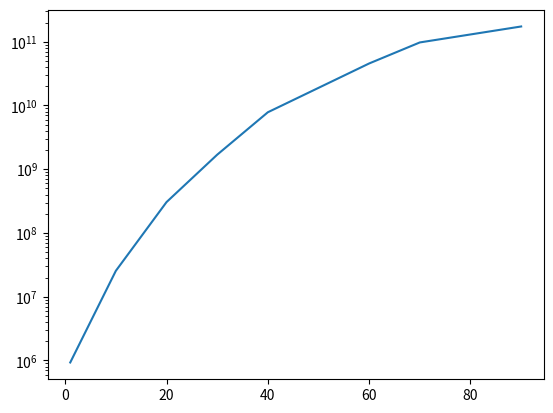

Recreate this plot in Python.
#!/usr/bin/env python3
# -*- coding: utf-8 -*-
"""
Created on Tue Jul  1 12:36:36 2025

[redacted]
"""



import numpy as np

rho = 2
G = 3 


t = np.array([1, 10, 20, 30, 40, 60, 70])
r = t**2


def get_m(r):
    return 4 * np.pi / 3  * rho * r**3


def get_mdot(r, rdot):
    return 4 * np.pi * rho * r**2 * rdot




from scipy.interpolate import CubicSpline

# Cubic spline with extrapolation
cs = CubicSpline(t, r, extrapolate=True)





t_now = 90


v = np.gradient(r, t)
print(v)



t = np.concatenate([t, np.array([t_now])])
r = np.concatenate([r, np.array([cs(t_now)])])




v = np.gradient(r, t)




numeric = np.gradient(get_m(r), t)

# numeric = np.gr



import matplotlib.pyplot as plt

plt.plot(t, numeric)
# plt.plot(t, analytic)
plt.yscale('log')




















#%%

# import numpy as np
# import matplotlib.pyplot as plt

# # Given discrete data
# t = np.linspace(0, 10, 1000)
# r = np.sqrt(t + 1)  # assume some unknown behavior; you don’t use this formula directly

# # Physical constant
# rho = 1000  # density in kg/m^3

# # Compute M(t)
# M = (4/3) * np.pi * rho * r**3

# # Numerical derivatives
# dt = np.gradient(t)
# rdot = np.gradient(r, t)
# Mdot_numerical = np.gradient(M, t)

# # Analytical expression from chain rule
# Mdot_analytical = 4 * np.pi * rho * r**2 * rdot

# # Plotting
# plt.plot(t, Mdot_numerical, label='Numerical $\dot{M}$', linestyle='--')
# plt.plot(t, Mdot_analytical, label='Analytical $\dot{M}$', alpha=0.7)
# plt.xlabel('Time (s)')
# plt.ylabel('Mass flow rate (kg/s)')
# plt.legend()
# plt.title('Validation of $\dot{M} = 4 \pi \rho r^2 \dot{r}$ from Data')
# plt.grid(True)
# plt.show()